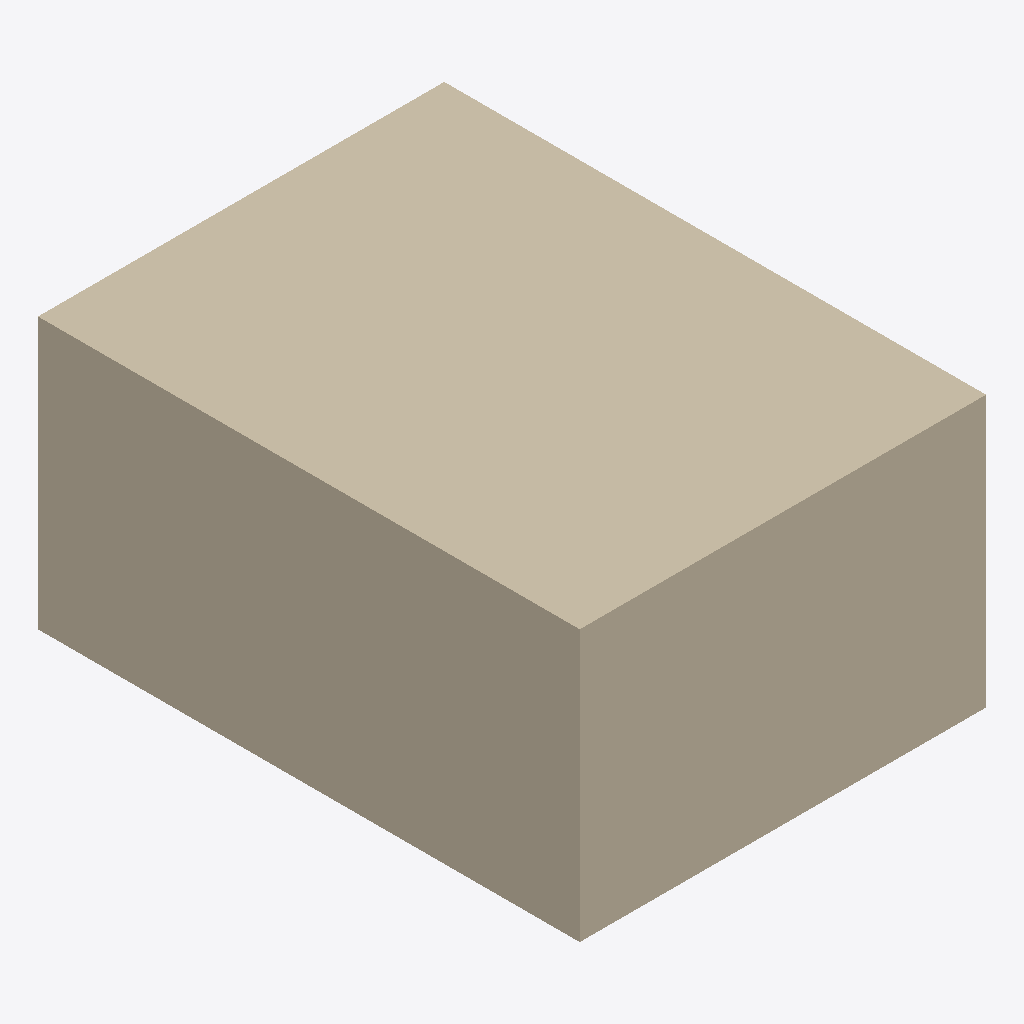
Isometric view of an IFC building model (IFC-SPF (STEP), schema IFC4, length unit foot), seen from the south-west, elements coloured by IFC class: 1 wall (beige).
Extent 0.9 m × 1.2 m × 0.6 m (x, y, z). Storeys (1): My Storey at 0.00 m. Elements (1): 1 IfcWall.

HEADER;
FILE_DESCRIPTION(('ViewDefinition[DesignTransferView]'),'2;1');
FILE_NAME('Annotation_Dimension_02.ifc','2022-07-02T12:33:34-05:00',(),(),'IfcOpenShell v0.7.0-cb8cfd79','BlenderBIM 0.0.220629','Nobody');
FILE_SCHEMA(('IFC4'));
ENDSEC;
DATA;
#1=IFCPROJECT('1a3x6_z1HCbPUIKiNg_3Jz',$,'My Project',$,$,$,$,(#23,#29),#18);
#33=IFCSITE('1rS27wKub17hq2FO4r6m3A',$,'My Site',$,$,#56,$,$,$,$,$,$,$,$);
#39=IFCBUILDING('06Oy0ZVCj7vvzflFn9eUso',$,'My Building',$,$,#62,$,$,$,$,$,$);
#45=IFCBUILDINGSTOREY('2BIvGUhpD81fY45KBZ5fTl',$,'My Storey',$,$,#68,$,$,$,$);
#164=IFCWALL('3jZVHFT1P3kRbQP_iWQLhM',$,'Cube',$,$,#286,#182,$,.ELEMENTEDWALL.);
ENDSEC;
